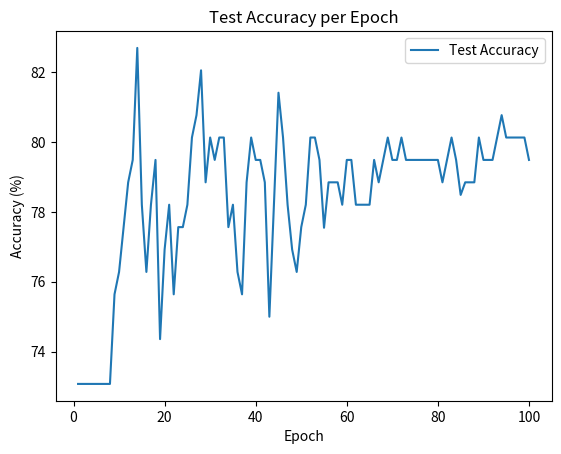

Recreate this plot in Python.
import matplotlib.pyplot as plt

# 您提供的数据
epochs = list(range(1, 101))
test_accuracy = [
    73.077, 73.077, 73.077, 73.077, 73.077, 73.077, 73.077, 73.077, 75.641, 76.282,
    77.564, 78.846, 79.487, 82.692, 78.205, 76.282, 78.205, 79.487, 74.359, 76.923,
    78.205, 75.641, 77.564, 77.564, 78.205, 80.128, 80.769, 82.051, 78.846, 80.128,
    79.487, 80.128, 80.128, 77.564, 78.205, 76.282, 75.641, 78.846, 80.128, 79.487,
    79.487, 78.846, 75.000, 78.205, 81.410, 80.128, 78.205, 76.923, 76.282, 77.564,
    78.205, 80.128, 80.128, 79.487, 77.546, 78.846, 78.846, 78.846, 78.205, 79.487,
    79.487, 78.205, 78.205, 78.205, 78.205, 79.487, 78.846, 79.487, 80.128, 79.487,
    79.487, 80.128, 79.487, 79.487, 79.487, 79.487, 79.487, 79.487, 79.487, 79.487,
    78.846, 79.487, 80.128, 79.487, 78.486, 78.846, 78.846, 78.846, 80.128, 79.487,
    79.487, 79.487, 80.128, 80.769, 80.128, 80.128, 80.128, 80.128, 80.128, 79.487
]

# 绘制图像
plt.plot(epochs, test_accuracy, label='Test Accuracy')
plt.xlabel('Epoch')
plt.ylabel('Accuracy (%)')
plt.title('Test Accuracy per Epoch')
plt.legend()
plt.show()

# 计算数组的平均值
average_accuracy = sum(test_accuracy) / len(test_accuracy)

# 打印结果
print(f'The average accuracy is: {average_accuracy:.2f}%')
